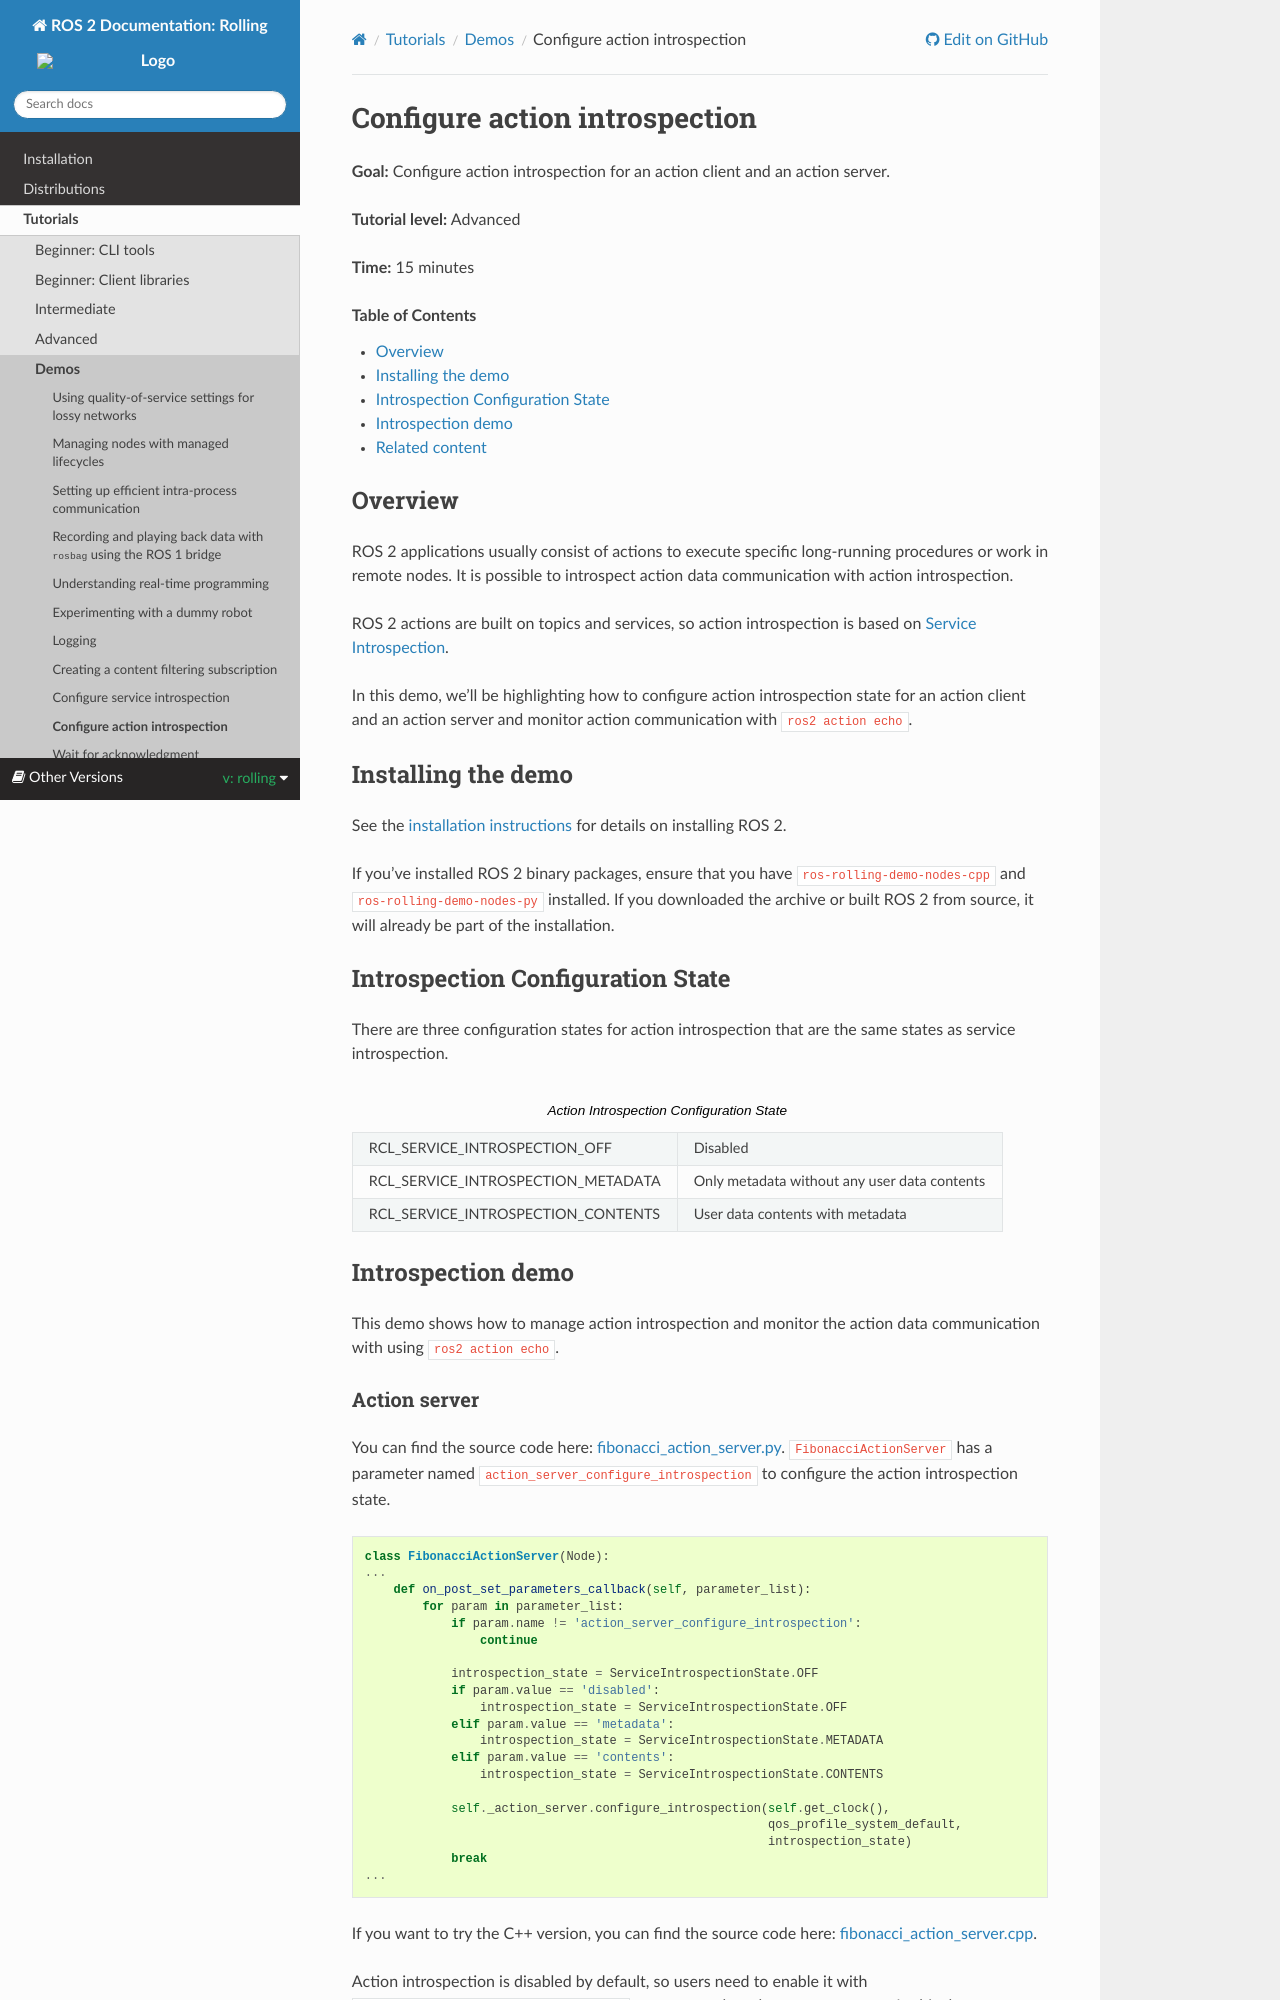

repository: robook-org/ros2_documentation · page: rolling/Tutorials/Demos/Action-Introspection.html · generator: sphinx

Configure action introspection
==============================

**Goal:** Configure action introspection for an action client and an action server.

**Tutorial level:** Advanced

**Time:** 15 minutes

.. contents:: Table of Contents
   :depth: 1
   :local:

Overview
--------

ROS 2 applications usually consist of actions to execute specific long-running procedures or work in remote nodes.
It is possible to introspect action data communication with action introspection.

ROS 2 actions are built on topics and services, so action introspection is based on :doc:`Service Introspection <Service-Introspection>`.

In this demo, we'll be highlighting how to configure action introspection state for an action client and an action server and monitor action communication with ``ros2 action echo``.

Installing the demo
-------------------

See the :doc:`installation instructions <../../Installation>` for details on installing ROS 2.

If you've installed ROS 2 binary packages, ensure that you have ``ros-{DISTRO}-demo-nodes-cpp`` and ``ros-{DISTRO}-demo-nodes-py`` installed.
If you downloaded the archive or built ROS 2 from source, it will already be part of the installation.

Introspection Configuration State
---------------------------------

There are three configuration states for action introspection that are the same states as service introspection.

.. list-table::  Action Introspection Configuration State
   :widths: 25 25

   * - RCL_SERVICE_INTROSPECTION_OFF
     - Disabled
   * - RCL_SERVICE_INTROSPECTION_METADATA
     - Only metadata without any user data contents
   * - RCL_SERVICE_INTROSPECTION_CONTENTS
     - User data contents with metadata

Introspection demo
------------------

This demo shows how to manage action introspection and monitor the action data communication with using ``ros2 action echo``.
